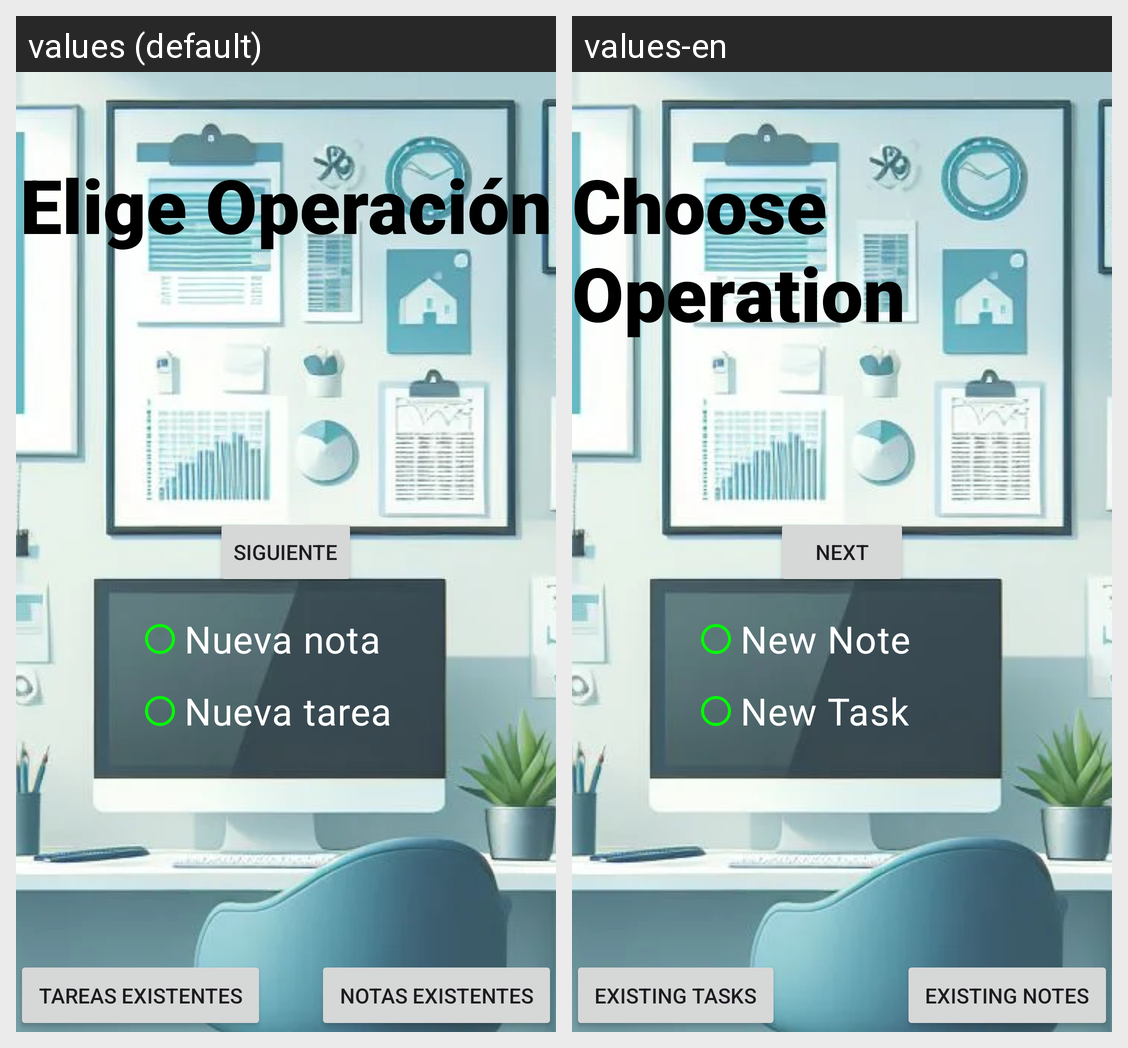

Translations of the strings shown on this Android screen, per locale in the grid:
Android screen res/layout/fragment_choice.xml rendered under 2 locales, left to right: values (default), values-en. Device: Nexus 5 (rendered at 1080×1920; each locale shown at half size, 540×960, under a caption strip naming it); theme Theme.TaskManager.
Strings drawn on this screen, with the default value and each locale's value (text and hints the layout hard-codes, and strings that could not be matched under every locale, appear in the picture but are not listed):

elige_operaci_n
  values: Elige Operación
  values-en: Choose Operation

siguiente
  values: Siguiente
  values-en: Next

tareas_existentes
  values: Tareas Existentes
  values-en: Existing Tasks

notas_existentes
  values: Notas existentes
  values-en: Existing Notes

nueva_nota
  values: Nueva nota
  values-en: New Note

nueva_tarea
  values: Nueva tarea
  values-en: New Task
